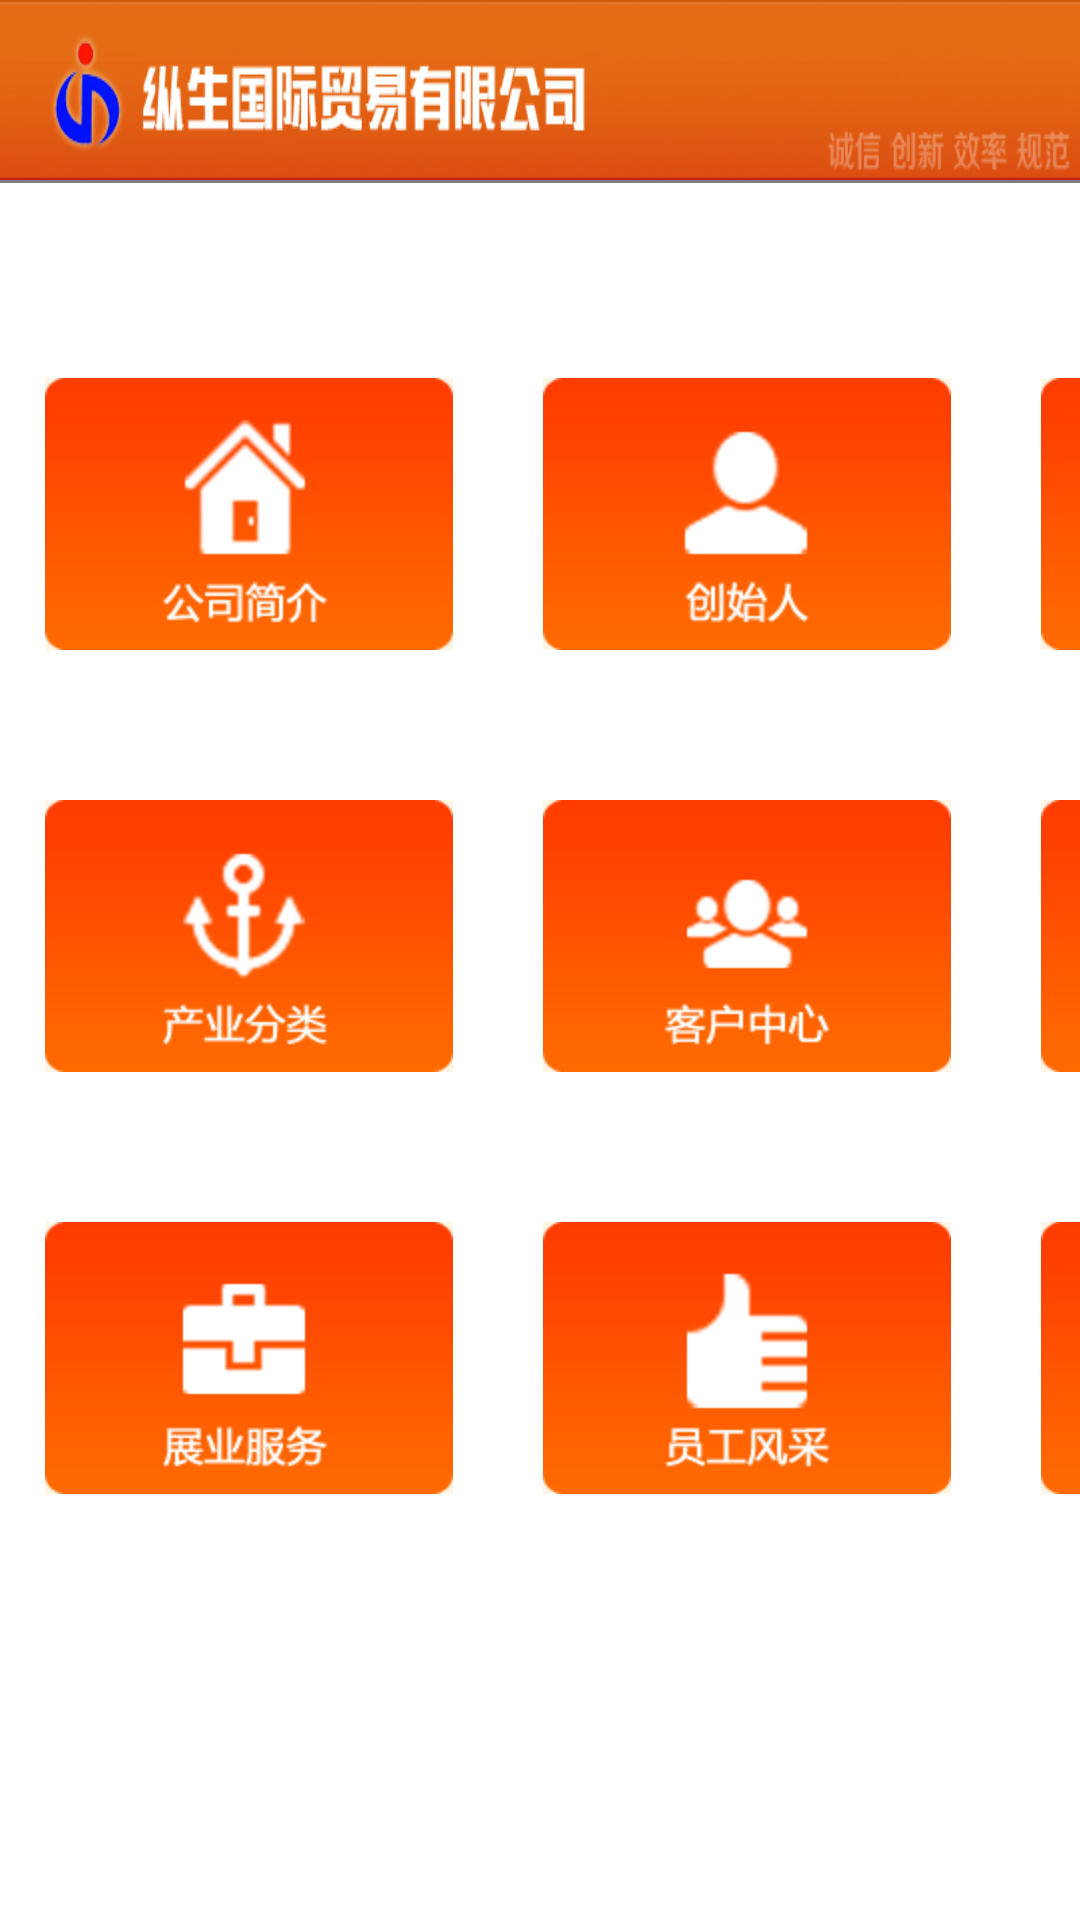

Here is an Android app screen rendered from its layout file. Give the layout XML and the strings, colors and styles it references.
<!-- AndroidManifest.xml: application theme AppTheme -->
<!-- res/layout/activity_main.xml -->
<?xml version="1.0" encoding="utf-8"?>

<LinearLayout xmlns:android="http://schemas.android.com/apk/res/android"
    xmlns:app="http://schemas.android.com/apk/res-auto"
    android:layout_width="fill_parent"
    android:layout_height="fill_parent"
    android:background="#FFFFFF"
    android:orientation="vertical" >

    <RelativeLayout
        android:layout_width="fill_parent"
        android:layout_height="60dp"
        android:background="@drawable/bg_title" >
    </RelativeLayout>

    <RelativeLayout
        android:id="@+id/rl_gallery_layout"
        android:layout_width="fill_parent"
        android:layout_height="1dp"
        android:orientation="vertical" >

        <qianye.jnak.widget.AutoScrollViewPager
            android:id="@+id/vp"
            android:layout_width="fill_parent"
            android:layout_height="fill_parent"
            android:fadingEdge="none"
            android:spacing="0dp" />

        <qianye.jnak.widget.CircleFlowIndicator
            android:id="@+id/cfi_indicator"
            android:layout_width="fill_parent"
            android:layout_height="wrap_content"
            android:layout_alignParentBottom="true"
            android:layout_marginBottom="10dp"
            app:point_normal_drawable="@drawable/flow_indicator_normal"
            app:point_radius="5dp"
            app:point_seleted_drawable="@drawable/flow_indicator_selected"
            app:point_size="5dp"
            app:space="12dp" />
    </RelativeLayout>

    <FrameLayout
        android:layout_width="fill_parent"
        android:layout_height="wrap_content"
        android:layout_gravity="center"
        android:layout_marginTop="50dp"
        android:background="#fff" >

        <TableLayout
            android:id="@+id/tableLayout1"
            android:layout_width="fill_parent"
            android:layout_height="wrap_content"
            android:dividerPadding="20dp"
            android:stretchColumns="*" >

            <TableRow
                android:layout_width="0.0dp"
                android:layout_height="wrap_content" >

                <ImageView
                    android:id="@+id/btn_ico_1"
                    android:layout_margin="15dp"
                    android:background="#fff"
                    android:onClick="onBtnClick"
                    android:src="@drawable/index_04" />

                <ImageView
                    android:id="@+id/btn_ico_2"
                    android:layout_margin="15dp"
                    android:background="#fff"
                    android:onClick="onBtnClick"
                    android:src="@drawable/index_06" />

                <ImageView
                    android:id="@+id/btn_ico_3"
                    android:layout_margin="15dp"
                    android:background="#fff"
                    android:onClick="onBtnClick"
                    android:src="@drawable/index_08" />
            </TableRow>

            <TableRow
                android:layout_width="0.0dp"
                android:layout_height="wrap_content"
                android:layout_marginTop="20dp" >

                <ImageView
                    android:id="@+id/btn_ico_4"
                    android:layout_margin="15dp"
                    android:background="#fff"
                    android:onClick="onBtnClick"
                    android:src="@drawable/index_13" />

                <ImageView
                    android:id="@+id/btn_ico_5"
                    android:layout_margin="15dp"
                    android:background="#fff"
                    android:onClick="onBtnClick"
                    android:src="@drawable/index_14" />

                <ImageView
                    android:id="@+id/btn_ico_6"
                    android:layout_margin="15dp"
                    android:background="#fff"
                    android:onClick="onBtnClick"
                    android:src="@drawable/index_15" />
            </TableRow>

            <TableRow
                android:layout_width="0.0dp"
                android:layout_height="wrap_content"
                android:layout_marginTop="20dp" >

                <ImageView
                    android:id="@+id/btn_ico_7"
                    android:layout_margin="15dp"
                    android:background="#fff"
                    android:onClick="onBtnClick"
                    android:src="@drawable/index_19" />

                <ImageView
                    android:id="@+id/btn_ico_8"
                    android:layout_margin="15dp"
                    android:background="#fff"
                    android:onClick="onBtnClick"
                    android:src="@drawable/index_20" />

                <ImageView
                    android:id="@+id/btn_ico_9"
                    android:layout_margin="15dp"
                    android:background="#fff"
                    android:onClick="onBtnClick"
                    android:src="@drawable/index_21" />
            </TableRow>
        </TableLayout>
    </FrameLayout>

    <LinearLayout
        android:id="@+id/main_tab_bottom_btn"
        android:layout_width="fill_parent"
        android:layout_height="wrap_content"
        android:layout_gravity="bottom"
        android:background="@drawable/maintab_toolbar_bg"
        android:baselineAligned="false"
        android:orientation="horizontal"
        android:visibility="gone" >

        <FrameLayout
            android:layout_width="0dp"
            android:layout_height="fill_parent"
            android:layout_weight="1" >

            <LinearLayout
                android:id="@+id/main_tab_wxlayout"
                android:layout_width="wrap_content"
                android:layout_height="fill_parent"
                android:layout_gravity="center_horizontal"
                android:gravity="center"
                android:orientation="vertical" >

                <ImageView
                    android:id="@+id/tab_img_1"
                    android:layout_width="wrap_content"
                    android:layout_height="wrap_content"
                    android:layout_marginTop="5dp"
                    android:onClick="onClick"
                    android:src="@drawable/btn1_1" >
                </ImageView>

                <TextView
                    android:id="@+id/tab_tv_1"
                    style="@style/tab_rb_style"
                    android:text="首页" />
            </LinearLayout>
        </FrameLayout>

        <FrameLayout
            android:layout_width="0dp"
            android:layout_height="fill_parent"
            android:layout_weight="1" >

            <LinearLayout
                android:id="@+id/main_tab_txllayout"
                android:layout_width="wrap_content"
                android:layout_height="fill_parent"
                android:layout_gravity="center_horizontal"
                android:gravity="center"
                android:orientation="vertical" >

                <ImageView
                    android:id="@+id/tab_img_2"
                    android:layout_width="wrap_content"
                    android:layout_height="wrap_content"
                    android:layout_marginTop="5dp"
                    android:onClick="onClick"
                    android:src="@drawable/btn2_2" >
                </ImageView>

                <TextView
                    android:id="@+id/tab_tv_2"
                    style="@style/tab_rb_style"
                    android:text="产品" />
            </LinearLayout>
        </FrameLayout>

        <FrameLayout
            android:layout_width="0dp"
            android:layout_height="fill_parent"
            android:layout_weight="1" >

            <LinearLayout
                android:id="@+id/main_tab_fxlayout"
                android:layout_width="wrap_content"
                android:layout_height="fill_parent"
                android:layout_gravity="center_horizontal"
                android:gravity="center"
                android:orientation="vertical" >

                <ImageView
                    android:id="@+id/tab_img_3"
                    android:layout_width="wrap_content"
                    android:layout_height="wrap_content"
                    android:layout_marginTop="5dp"
                    android:onClick="onClick"
                    android:src="@drawable/btn3_2" >
                </ImageView>

                <TextView
                    android:id="@+id/tab_tv_3"
                    style="@style/tab_rb_style"
                    android:text="积分商场" />
            </LinearLayout>
        </FrameLayout>

        <FrameLayout
            android:layout_width="0dp"
            android:layout_height="fill_parent"
            android:layout_weight="1" >

            <LinearLayout
                android:id="@+id/main_tab_wolayout"
                android:layout_width="wrap_content"
                android:layout_height="fill_parent"
                android:layout_gravity="center_horizontal"
                android:gravity="center"
                android:orientation="vertical" >

                <ImageView
                    android:id="@+id/tab_img_4"
                    android:layout_width="wrap_content"
                    android:layout_height="wrap_content"
                    android:layout_marginTop="5dp"
                    android:onClick="onClick"
                    android:src="@drawable/btn4_2" >
                </ImageView>

                <TextView
                    android:id="@+id/tab_tv_4"
                    style="@style/tab_rb_style"
                    android:text="联系我们" />
            </LinearLayout>
        </FrameLayout>
    </LinearLayout>

</LinearLayout>
<!-- resources referenced by this layout -->
<resources>
  <!-- drawable bg_title: png bitmap (drawable-hdpi, 31598 bytes) -->
  <!-- drawable btn1_1: png bitmap (drawable-hdpi, 431 bytes) -->
  <!-- drawable btn2_2: png bitmap (drawable-hdpi, 754 bytes) -->
  <!-- drawable btn3_2: png bitmap (drawable-hdpi, 579 bytes) -->
  <!-- drawable btn4_2: png bitmap (drawable-hdpi, 1130 bytes) -->
  <!-- drawable flow_indicator_normal: png bitmap (drawable-hdpi, 1181 bytes) -->
  <!-- drawable flow_indicator_selected: png bitmap (drawable-hdpi, 1192 bytes) -->
  <!-- drawable index_04: png bitmap (drawable-hdpi, 4623 bytes) -->
  <!-- drawable index_06: png bitmap (drawable-hdpi, 3656 bytes) -->
  <!-- drawable index_08: png bitmap (drawable-hdpi, 3866 bytes) -->
  <!-- drawable index_13: png bitmap (drawable-hdpi, 5262 bytes) -->
  <!-- drawable index_14: png bitmap (drawable-hdpi, 3977 bytes) -->
  <!-- drawable index_15: png bitmap (drawable-hdpi, 5003 bytes) -->
  <!-- drawable index_19: png bitmap (drawable-hdpi, 3084 bytes) -->
  <!-- drawable index_20: png bitmap (drawable-hdpi, 3080 bytes) -->
  <!-- drawable index_21: png bitmap (drawable-hdpi, 5377 bytes) -->
  <style name="tab_rb_style">
          <item name="android:layout_width">wrap_content</item>
          <item name="android:layout_height">wrap_content</item>
          
          
          <item name="android:textColor">@color/tab_selector_tv_color</item>
          <item name="android:gravity">center</item>
          
          
      </style>
  <style name="AppTheme" parent="AppBaseTheme">
          <item name="android:windowAnimationStyle">@style/AnimationActivity</item>
          <item name="android:windowNoTitle">true</item>
          <item name="android:windowFullscreen">false</item>
          <item name="android:windowBackground">@null</item>
          <item name="android:textColor">@color/black</item>
          <item name="android:textSize">14sp</item>
      </style>
  <style name="AppBaseTheme" parent="android:Theme.Holo.Light">
          
         <item name="android:windowActionBar">false</item> 
          <item name="android:windowTitleSize">60dip</item>  
          <item name="android:windowTitleBackgroundStyle">@style/CustomWindowTitleBackground</item>  
      </style>
  <style name="AnimationActivity" mce_bogus="1" parent="@android:style/Animation.Activity">
          <item name="android:activityOpenEnterAnimation">@anim/push_left_in</item>
          <item name="android:activityOpenExitAnimation">@anim/push_left_out</item>
          <item name="android:activityCloseEnterAnimation">@anim/push_right_in</item>
          <item name="android:activityCloseExitAnimation">@anim/push_right_out</item>
      </style>
  <color name="black">#000000</color>
  <style name="CustomWindowTitleBackground">  
          <item name="android:background">@drawable/bg_title</item>  
      </style>
</resources>
